Image classification data set "A_nok" (SrujanVaddiparthi/DSCI601-generative-ai-for-sustainability on GitHub). Class labels (2): scratches, spots.

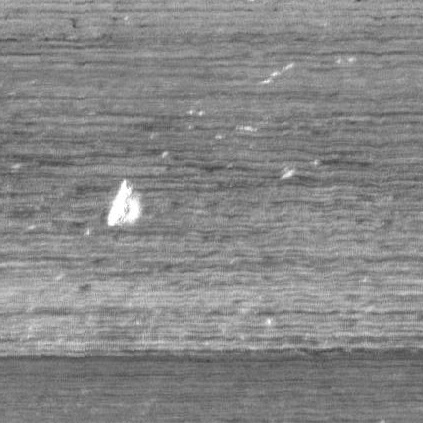
Label: spots

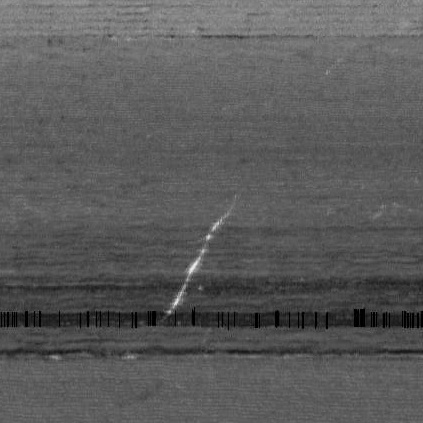
Label: scratches

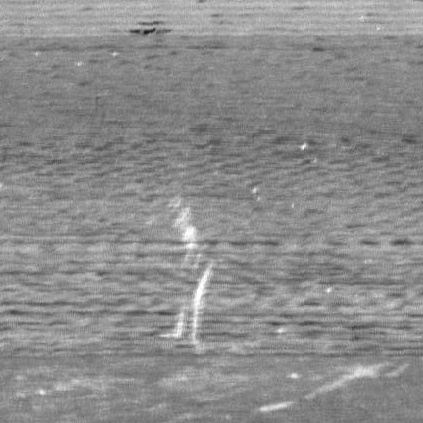
Label: scratches

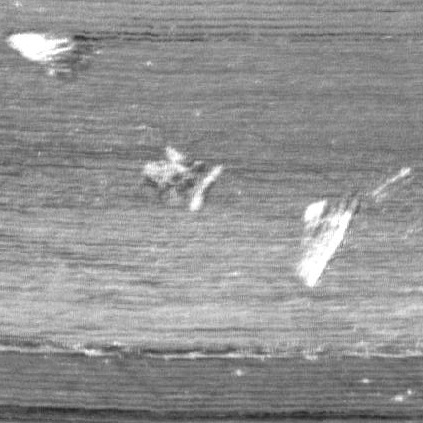
Label: scratches

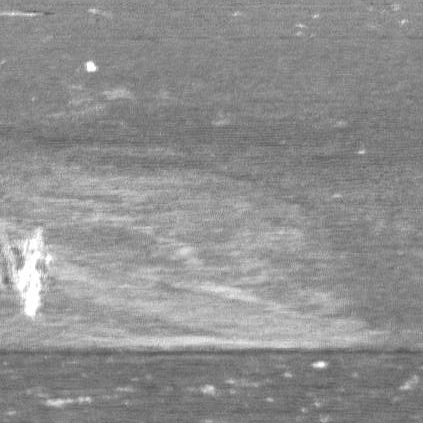
Label: scratches

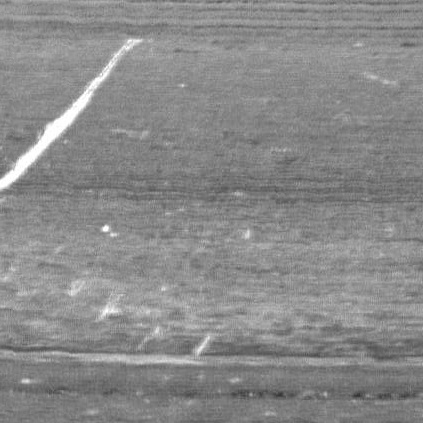
Label: scratches
